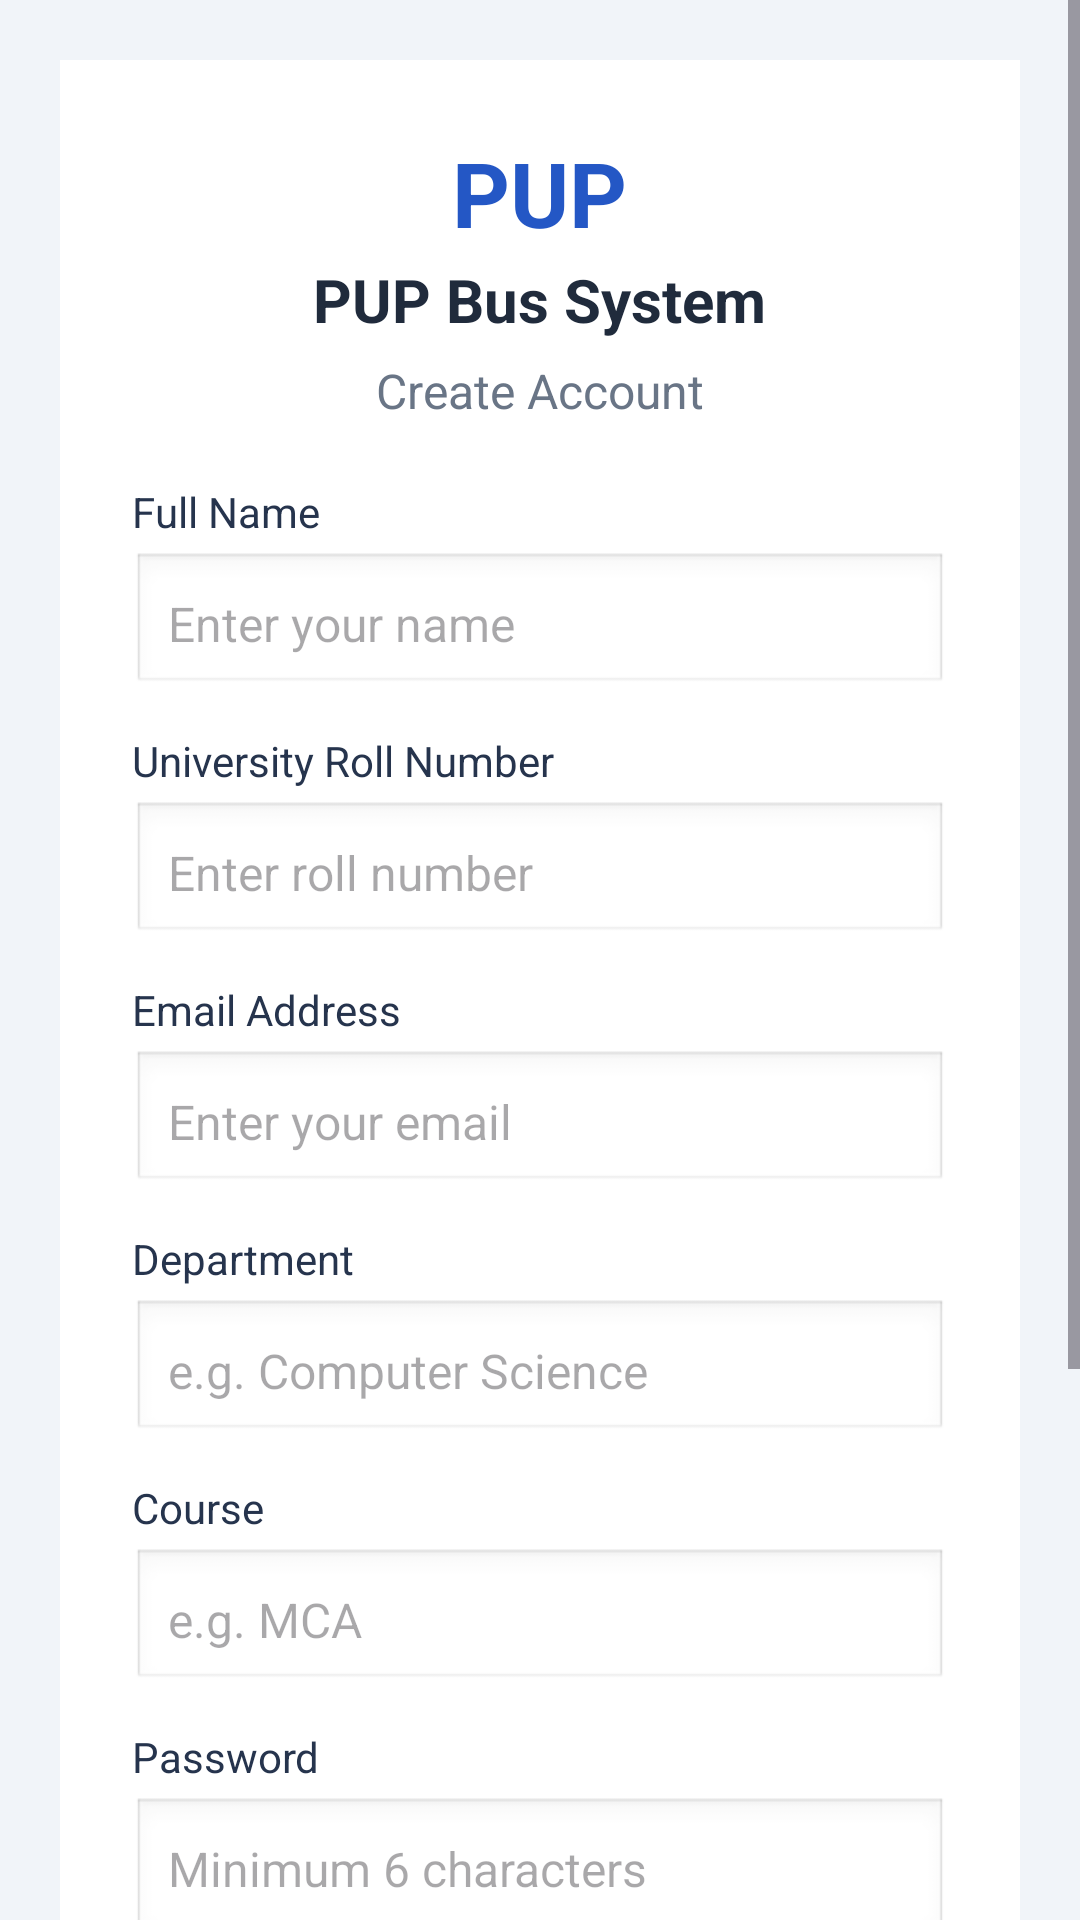

Here is an Android app screen rendered from its layout file. Give the layout XML and the strings, colors and styles it references.
<!-- AndroidManifest.xml: application theme Theme.PUP_Bus_System -->
<!-- res/layout/activity_register.xml -->
<?xml version="1.0" encoding="utf-8"?>
<ScrollView xmlns:android="http://schemas.android.com/apk/res/android"
    android:id="@+id/main"
    android:layout_width="match_parent"
    android:layout_height="match_parent"
    android:background="#F1F4F9"
    android:fillViewport="true">

    <LinearLayout
        android:layout_width="match_parent"
        android:layout_height="wrap_content"
        android:gravity="center"
        android:orientation="vertical"
        android:padding="20dp">

        <LinearLayout
            android:layout_width="match_parent"
            android:layout_height="wrap_content"
            android:background="#FFFFFF"
            android:elevation="4dp"
            android:orientation="vertical"
            android:padding="24dp">

            
            <TextView
                android:layout_width="wrap_content"
                android:layout_height="wrap_content"
                android:layout_gravity="center"
                android:text="PUP"
                android:textColor="#2457C5"
                android:textSize="30sp"
                android:textStyle="bold" />

            <TextView
                android:layout_width="wrap_content"
                android:layout_height="wrap_content"
                android:layout_gravity="center"
                android:layout_marginTop="2dp"
                android:text="PUP Bus System"
                android:textColor="#202B3C"
                android:textSize="20sp"
                android:textStyle="bold" />

            <TextView
                android:layout_width="wrap_content"
                android:layout_height="wrap_content"
                android:layout_gravity="center"
                android:layout_marginTop="6dp"
                android:layout_marginBottom="20dp"
                android:text="Create Account"
                android:textColor="#697586"
                android:textSize="16sp" />

            
            <TextView
                android:layout_width="wrap_content"
                android:layout_height="wrap_content"
                android:text="Full Name"
                android:textColor="#26344D"
                android:textSize="14sp" />

            <EditText
                android:id="@+id/etName"
                android:layout_width="match_parent"
                android:layout_height="48dp"
                android:layout_marginTop="4dp"
                android:layout_marginBottom="12dp"
                android:background="@android:drawable/edit_text"
                android:hint="Enter your name"
                android:inputType="textPersonName"
                android:padding="12dp"
                android:textSize="16sp" />

            
            <TextView
                android:layout_width="wrap_content"
                android:layout_height="wrap_content"
                android:text="University Roll Number"
                android:textColor="#26344D"
                android:textSize="14sp" />

            <EditText
                android:id="@+id/etRollNumber"
                android:layout_width="match_parent"
                android:layout_height="48dp"
                android:layout_marginTop="4dp"
                android:layout_marginBottom="12dp"
                android:background="@android:drawable/edit_text"
                android:hint="Enter roll number"
                android:inputType="text"
                android:padding="12dp"
                android:textSize="16sp" />

            
            <TextView
                android:layout_width="wrap_content"
                android:layout_height="wrap_content"
                android:text="Email Address"
                android:textColor="#26344D"
                android:textSize="14sp" />

            <EditText
                android:id="@+id/etEmail"
                android:layout_width="match_parent"
                android:layout_height="48dp"
                android:layout_marginTop="4dp"
                android:layout_marginBottom="12dp"
                android:background="@android:drawable/edit_text"
                android:hint="Enter your email"
                android:inputType="textEmailAddress"
                android:padding="12dp"
                android:textSize="16sp" />

            
            <TextView
                android:layout_width="wrap_content"
                android:layout_height="wrap_content"
                android:text="Department"
                android:textColor="#26344D"
                android:textSize="14sp" />

            <EditText
                android:id="@+id/etDepartment"
                android:layout_width="match_parent"
                android:layout_height="48dp"
                android:layout_marginTop="4dp"
                android:layout_marginBottom="12dp"
                android:background="@android:drawable/edit_text"
                android:hint="e.g. Computer Science"
                android:inputType="textCapWords"
                android:padding="12dp"
                android:textSize="16sp" />

            
            <TextView
                android:layout_width="wrap_content"
                android:layout_height="wrap_content"
                android:text="Course"
                android:textColor="#26344D"
                android:textSize="14sp" />

            <EditText
                android:id="@+id/etCourse"
                android:layout_width="match_parent"
                android:layout_height="48dp"
                android:layout_marginTop="4dp"
                android:layout_marginBottom="12dp"
                android:background="@android:drawable/edit_text"
                android:hint="e.g. MCA"
                android:inputType="textCapWords"
                android:padding="12dp"
                android:textSize="16sp" />

            
            <TextView
                android:layout_width="wrap_content"
                android:layout_height="wrap_content"
                android:text="Password"
                android:textColor="#26344D"
                android:textSize="14sp" />

            <EditText
                android:id="@+id/etPassword"
                android:layout_width="match_parent"
                android:layout_height="48dp"
                android:layout_marginTop="4dp"
                android:layout_marginBottom="12dp"
                android:background="@android:drawable/edit_text"
                android:hint="Minimum 6 characters"
                android:inputType="textPassword"
                android:padding="12dp"
                android:textSize="16sp" />

            
            <TextView
                android:layout_width="wrap_content"
                android:layout_height="wrap_content"
                android:text="Confirm Password"
                android:textColor="#26344D"
                android:textSize="14sp" />

            <EditText
                android:id="@+id/etConfirmPassword"
                android:layout_width="match_parent"
                android:layout_height="48dp"
                android:layout_marginTop="4dp"
                android:layout_marginBottom="20dp"
                android:background="@android:drawable/edit_text"
                android:hint="Re-enter password"
                android:inputType="textPassword"
                android:padding="12dp"
                android:textSize="16sp" />

            
            <Button
                android:id="@+id/btnRegister"
                android:layout_width="match_parent"
                android:layout_height="50dp"
                android:backgroundTint="#2457C5"
                android:text="REGISTER"
                android:textColor="#FFFFFF"
                android:textStyle="bold" />

            
            <TextView
                android:id="@+id/tvLogin"
                android:layout_width="wrap_content"
                android:layout_height="wrap_content"
                android:layout_gravity="center"
                android:layout_marginTop="16dp"
                android:padding="8dp"
                android:text="Already registered? Login"
                android:textColor="#2457C5"
                android:textSize="16sp"
                android:textStyle="bold" />

        </LinearLayout>

    </LinearLayout>
</ScrollView>
<!-- resources referenced by this layout -->
<resources>
  <style name="Theme.PUP_Bus_System" parent="Base.Theme.PUP_Bus_System" />
  <style name="Base.Theme.PUP_Bus_System" parent="Theme.Material3.DayNight.NoActionBar">
          
          
      </style>
</resources>
